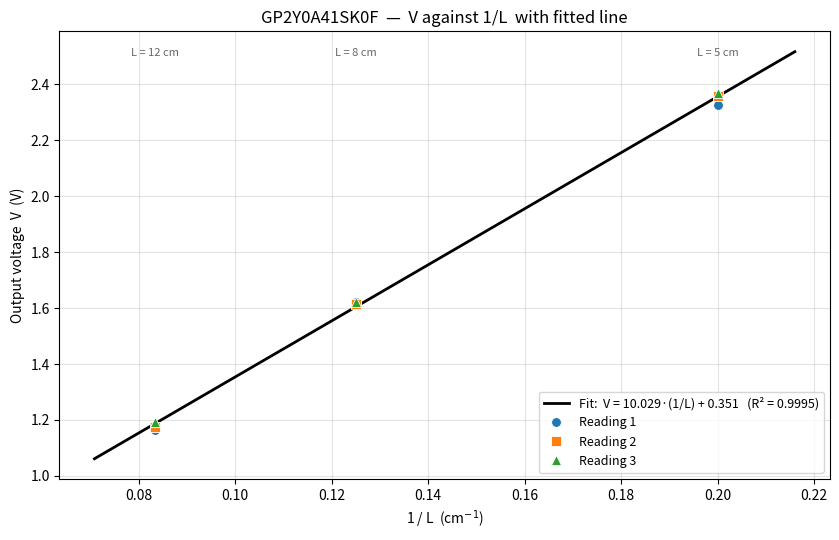

Reproduce this figure in Python.
# ============================================================
#  GP2Y0A41SK0F calibration  -  V  vs  1/L
# ------------------------------------------------------------
#  The three readings are shown as scattered points only
#  (no connecting lines - the sensor was not measured
#  continuously between distances).
#  A single straight line is drawn: the least-squares fit
#  through the three mean values.
#
#  Run:
#     python calibration_plot.py
# ============================================================

import numpy as np
import matplotlib.pyplot as plt

# ----------------------------------------------------------------
#  Measured data
# ----------------------------------------------------------------
L_cm = np.array([5.0, 8.0, 12.0])          # distance L (cm)
inv_L = 1.0 / L_cm                          # 1/L (1/cm)

readings = {
    "Reading 1": np.array([2.326, 1.621, 1.164]),
    "Reading 2": np.array([2.360, 1.614, 1.174]),
    "Reading 3": np.array([2.368, 1.622, 1.193]),
}
mean_V = np.array([2.3513, 1.6190, 1.1770])

# sort everything by ascending 1/L
order = np.argsort(inv_L)
inv_L, L_cm, mean_V = inv_L[order], L_cm[order], mean_V[order]
readings = {k: v[order] for k, v in readings.items()}

styles = {
    "Reading 1": dict(color="tab:blue",   marker="o"),
    "Reading 2": dict(color="tab:orange", marker="s"),
    "Reading 3": dict(color="tab:green",  marker="^"),
}

# ----------------------------------------------------------------
#  Least-squares fit  V = a*(1/L) + b   (through the 3 mean points)
# ----------------------------------------------------------------
a, b = np.polyfit(inv_L, mean_V, 1)
y_pred = a * inv_L + b
ss_res = np.sum((mean_V - y_pred) ** 2)
ss_tot = np.sum((mean_V - np.mean(mean_V)) ** 2)
r2 = 1.0 - ss_res / ss_tot

xf = np.linspace(inv_L.min() * 0.85, inv_L.max() * 1.08, 100)
yf = a * xf + b

sign = "+" if b >= 0 else "-"
fit_label = f"Fit:  V = {a:.3f}·(1/L) {sign} {abs(b):.3f}   (R² = {r2:.4f})"
print(f"Fit:  V = {a:.4f} * (1/L) {sign} {abs(b):.4f}    R^2 = {r2:.4f}")

# ----------------------------------------------------------------
#  Plot
# ----------------------------------------------------------------
plt.rcParams["figure.figsize"] = (8.5, 5.5)
fig, ax = plt.subplots()

# fitted line first, so the data points sit on top
ax.plot(xf, yf, "k-", linewidth=2.0, zorder=2, label=fit_label)

# scattered reading points (no connecting lines)
for name, v in readings.items():
    ax.plot(inv_L, v, linestyle="none", markersize=7, zorder=3,
            markeredgecolor="white", markeredgewidth=0.6,
            label=name, **styles[name])

ax.set_xlabel("1 / L  (cm$^{-1}$)")
ax.set_ylabel("Output voltage  V  (V)")
ax.set_title("GP2Y0A41SK0F  —  V against 1/L  with fitted line")
ax.grid(True, alpha=0.35)
ax.legend(frameon=True, fontsize=9)

# label each distance near the top axis
for x, L in zip(inv_L, L_cm):
    ax.annotate(f"L = {L:.0f} cm", xy=(x, ax.get_ylim()[1]),
                xytext=(0, -12), textcoords="offset points",
                ha="center", va="top", fontsize=8, color="0.4")

fig.tight_layout()
out = "calibration_V_vs_invL.png"
fig.savefig(out, dpi=150)
print(f"Saved: {out}")
plt.show()
